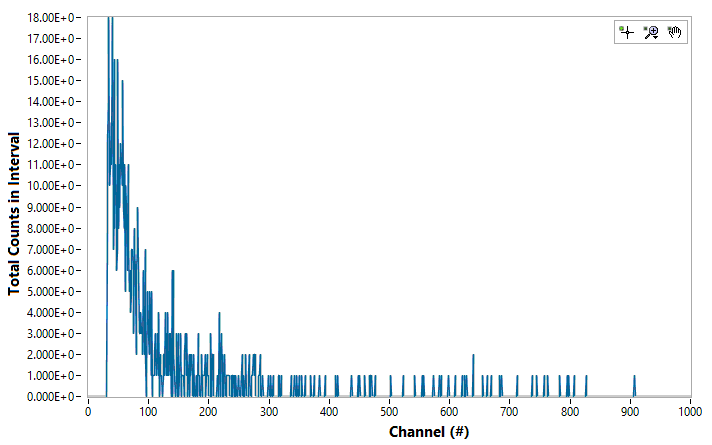

Values plotted in this chart, from the file beside it:
Channel#, Photon Energy (keV), Intenisty (ct)
0, 0, 0
1, 0, 0
2, 0, 0
3, 0, 0
4, 0, 0
5, 0, 0
6, 0, 0
7, 0, 0
8, 0, 0
9, 0, 0
10, 0, 0
11, 0, 0
12, 0, 0
13, 0, 0
14, 0, 0
15, 0, 0
16, 0, 0
17, 0, 0
18, 0, 0
19, 0, 0
20, 0, 0
21, 0, 0
22, 0, 0
23, 0, 0
24, 0, 0
25, 0, 0
26, 0, 0
27, 0, 0
28, 0, 0
29, 0, 0
30, 0, 0
31, 0, 8
32, 0, 12
33, 0, 14
34, 0, 18
35, 0, 10
36, 0, 11
37, 0, 12
38, 0, 13
39, 0, 11
40, 0, 18
41, 0, 8
42, 0, 7
43, 0, 16
44, 0, 8
45, 0, 11
46, 0, 9
47, 0, 6
48, 0, 7
49, 0, 16
50, 0, 8
51, 0, 11
52, 0, 9
53, 0, 12
54, 0, 11
55, 0, 11
56, 0, 10
57, 0, 15
58, 0, 9
59, 0, 8
... 4,036 more rows
